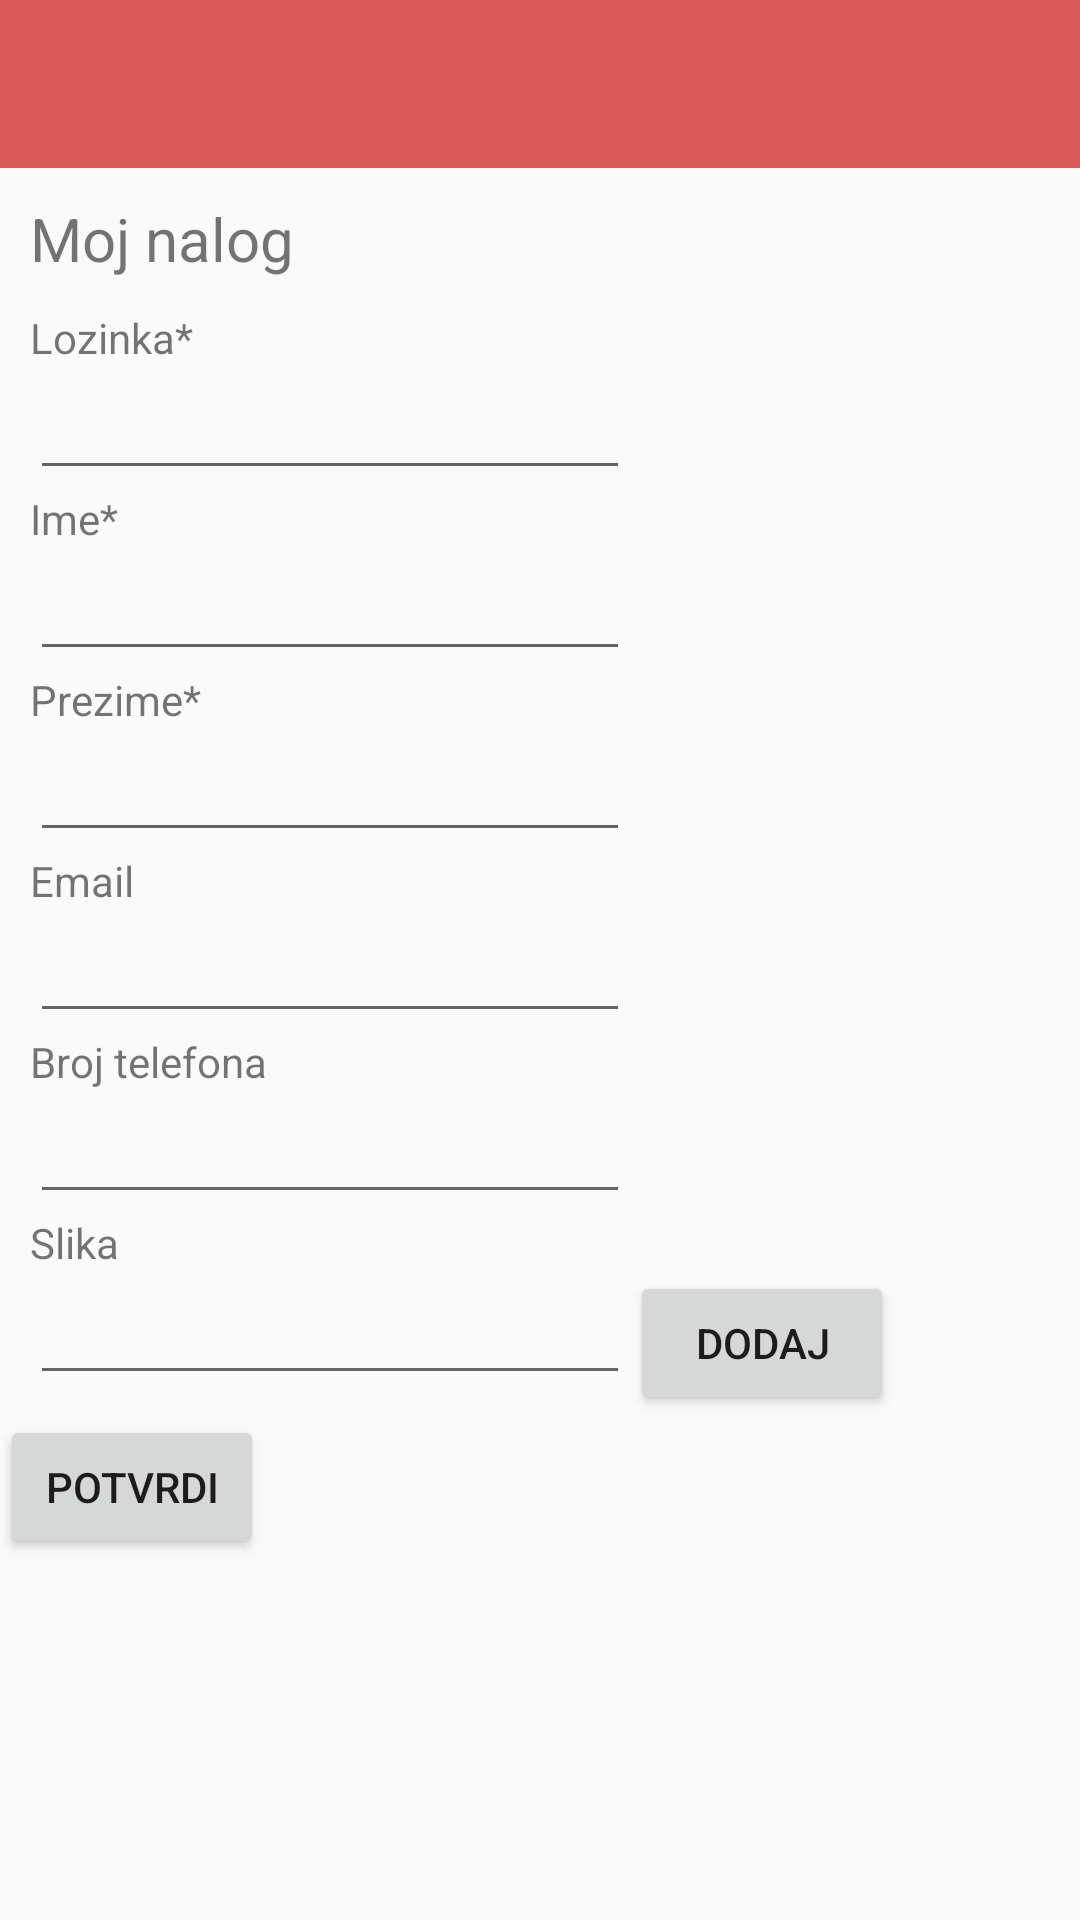

The Android layout XML behind this screen, and the referenced resources:
<!-- AndroidManifest.xml: application theme AppTheme -->
<!-- res/layout/activity_moj_nalog.xml -->
<LinearLayout xmlns:android="http://schemas.android.com/apk/res/android"
    xmlns:tools="http://schemas.android.com/tools"
    android:layout_width="match_parent"
    android:layout_height="match_parent"
    android:orientation="vertical">

    <include
        android:id="@+id/signin_toolbar"
        layout="@layout/toolbar" />

    <TextView
        android:id="@+id/label_moj_nalog"
        android:layout_width="wrap_content"
        android:layout_height="wrap_content"
        android:layout_below="@id/signin_toolbar"
        android:layout_marginBottom="10dp"
        android:layout_marginLeft="10dp"
        android:layout_marginTop="10dp"
        android:text="Moj nalog"
        android:textSize="20dp" />

    <RelativeLayout
        android:layout_width="match_parent"
        android:layout_height="wrap_content">

        <TextView
            android:id="@+id/moj_nalog_password"
            android:layout_width="wrap_content"
            android:layout_height="wrap_content"
            android:layout_marginLeft="10dp"
            android:text="Lozinka*" />

        <EditText
            android:id="@+id/moj_nalog_password_box"
            android:layout_width="wrap_content"
            android:layout_height="wrap_content"
            android:layout_below="@id/moj_nalog_password"
            android:layout_marginLeft="10dp"
            android:minWidth="200dp"
            android:password="true" />

        <ImageView
            android:id="@+id/moj_nalog_image"
            android:layout_width="100dp"
            android:layout_height="100dp"
            android:layout_alignTop="@id/moj_nalog_password_box"
            android:layout_centerHorizontal="true"
            android:layout_marginLeft="10dp"
            android:layout_toRightOf="@id/moj_nalog_password_box"
            android:src="@drawable/default_dog" />

        <TextView
            android:id="@+id/moj_nalog_ime"
            android:layout_width="wrap_content"
            android:layout_height="wrap_content"
            android:layout_below="@id/moj_nalog_password_box"
            android:layout_marginLeft="10dp"
            android:text="Ime*" />

        <EditText
            android:id="@+id/moj_nalog_ime_box"
            android:layout_width="wrap_content"
            android:layout_height="wrap_content"
            android:layout_below="@id/moj_nalog_ime"
            android:layout_marginLeft="10dp"
            android:minWidth="200dp" />
    </RelativeLayout>

    <TextView
        android:id="@+id/moj_nalog_prezime"
        android:layout_width="wrap_content"
        android:layout_height="wrap_content"
        android:layout_below="@id/moj_nalog_ime_box"
        android:layout_marginLeft="10dp"
        android:text="Prezime*" />

    <EditText
        android:id="@+id/moj_nalog_prezime_box"
        android:layout_width="wrap_content"
        android:layout_height="wrap_content"
        android:layout_below="@id/moj_nalog_password"
        android:layout_marginLeft="10dp"
        android:minWidth="200dp" />

    <TextView
        android:id="@+id/moj_nalog_email"
        android:layout_width="wrap_content"
        android:layout_height="wrap_content"
        android:layout_below="@id/moj_nalog_prezime_box"
        android:layout_marginLeft="10dp"
        android:text="Email" />

    <EditText
        android:id="@+id/moj_nalog_email_box"
        android:layout_width="wrap_content"
        android:layout_height="wrap_content"
        android:layout_below="@id/moj_nalog_email"
        android:layout_marginLeft="10dp"
        android:minWidth="200dp" />

    <TextView
        android:id="@+id/moj_nalog_broj_tel"
        android:layout_width="wrap_content"
        android:layout_height="wrap_content"
        android:layout_below="@id/moj_nalog_email_box"
        android:layout_marginLeft="10dp"
        android:text="Broj telefona" />

    <EditText
        android:id="@+id/moj_nalog_broj_tel_box"
        android:layout_width="wrap_content"
        android:layout_height="wrap_content"
        android:layout_below="@id/moj_nalog_broj_tel"
        android:layout_marginLeft="10dp"
        android:minWidth="200dp" />

    <RelativeLayout
        android:layout_width="match_parent"
        android:layout_height="wrap_content">

        <TextView
            android:id="@+id/moj_nalog_slika"
            android:layout_width="wrap_content"
            android:layout_height="wrap_content"
            android:layout_marginLeft="10dp"
            android:text="Slika" />

        <EditText
            android:id="@+id/moj_nalog_slika_box"
            android:layout_width="wrap_content"
            android:layout_height="wrap_content"
            android:layout_below="@id/moj_nalog_slika"
            android:layout_marginLeft="10dp"
            android:minWidth="200dp" />

        <Button
            android:id="@+id/moj_nalog_dodaj"
            android:layout_width="wrap_content"
            android:layout_height="wrap_content"
            android:layout_alignTop="@id/moj_nalog_slika_box"
            android:layout_toRightOf="@id/moj_nalog_slika_box"
            android:onClick="onClickDodajBtn"
            android:text="Dodaj" />
    </RelativeLayout>

    <Button
        android:id="@+id/add_shelter_submitBtn"
        android:layout_width="wrap_content"
        android:layout_height="wrap_content"
        android:onClick="onClickPotvrdiBtn"
        android:text="Potvrdi" />

</LinearLayout>
<!-- res/layout/toolbar.xml (included above) -->
<?xml version="1.0" encoding="utf-8"?>
<android.support.v7.widget.Toolbar xmlns:android="http://schemas.android.com/apk/res/android"
    xmlns:app="http://schemas.android.com/apk/res-auto"
    android:id="@+id/signin_toolbar"
    android:layout_width="match_parent"
    android:layout_height="?android:actionBarSize"
    android:background="?attr/colorPrimary"
    android:theme="@style/AppTheme" />
    
    
<!-- resources referenced by this layout -->
<resources>
  <style name="AppTheme" parent="Theme.AppCompat.Light.NoActionBar">
          <item name="colorPrimary">@color/red</item>
          <item name="colorPrimaryDark">@color/darker_red</item>
          <item name="colorAccent">@color/white</item>
          <item name="android:textViewStyle">@style/RobotoTextViewStyle</item>
          <item name="buttonStyle">@style/RobotoButtonStyle</item>
      </style>
  <color name="red">#da5959</color>
  <color name="darker_red">#ba3939</color>
  <color name="white">#FFFFFF</color>
  <style name="RobotoTextViewStyle" parent="android:Widget.TextView">
          <item name="android:fontFamily">sans-serif-light</item>
      </style>
  <style name="RobotoButtonStyle" parent="android:Widget.Holo.Button">
          <item name="android:fontFamily">sans-serif-light</item>
      </style>
</resources>
